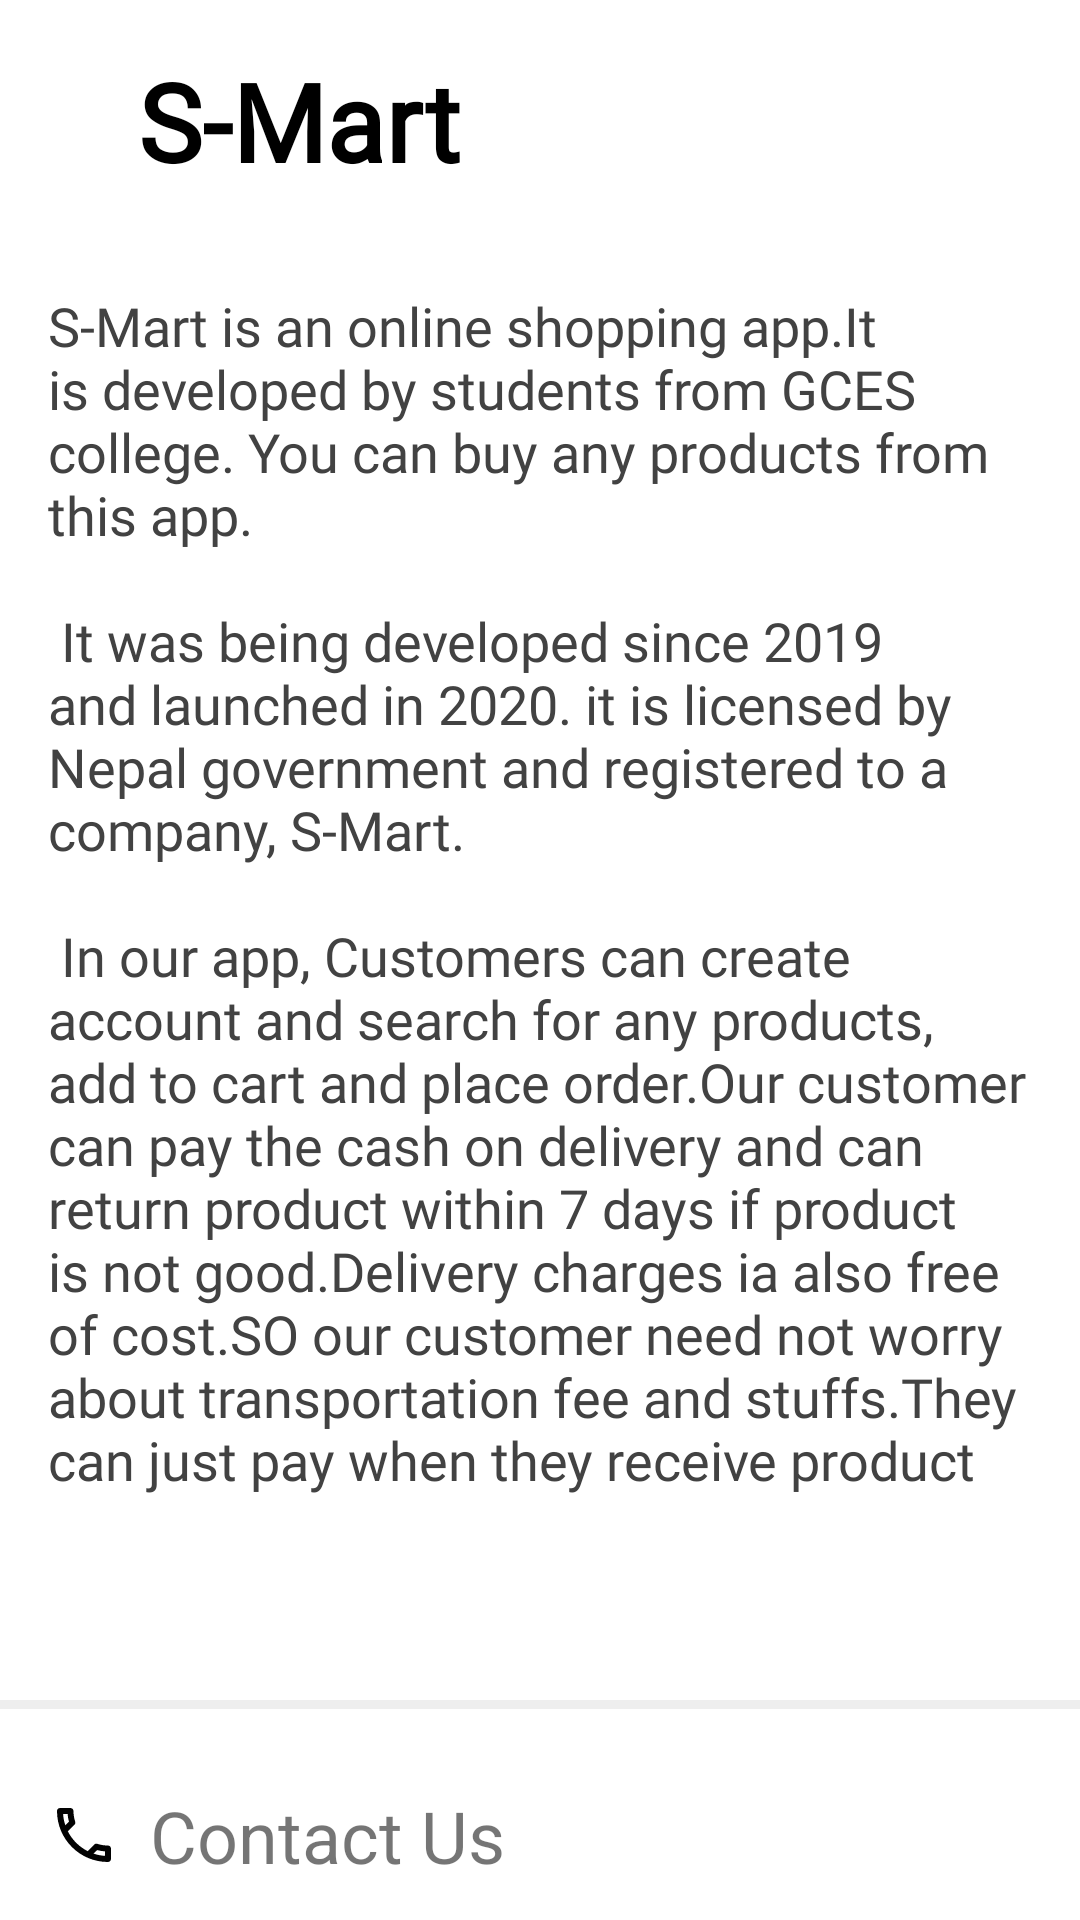

Write the Android layout XML for this screen, with the resource values it uses.
<!-- AndroidManifest.xml: application theme AppTheme -->
<!-- res/layout/activity_about_us.xml -->
<?xml version="1.0" encoding="utf-8"?>
<androidx.core.widget.NestedScrollView xmlns:android="http://schemas.android.com/apk/res/android"
    android:orientation="vertical"
    xmlns:app="http://schemas.android.com/apk/res-auto"
    xmlns:tools="http://schemas.android.com/tools"
    android:layout_width="match_parent"
    android:layout_height="match_parent"
    tools:context=".view.AboutUs">

    <LinearLayout
        android:layout_width="match_parent"
        android:layout_height="wrap_content"
        android:orientation="vertical">


    <TextView
        android:id="@+id/textView6"
        android:layout_width="match_parent"
        android:layout_height="wrap_content"
        android:padding="16dp"
        android:text="@string/app_name"
        android:textSize="36sp"
        android:textColor="#000"
        android:layout_marginStart="30dp"
        android:textStyle="bold"
        android:fontFamily="@font/fauna_one"
        />

    <TextView
        android:id="@+id/tvInfo"
        android:layout_width="match_parent"
        android:layout_height="wrap_content"

        android:padding="16dp"
        android:textColor="@color/cardview_dark_background"
        android:textSize="18sp"
        android:fontFamily="@font/actor"
        android:text="@string/app_info" />

    <View
        android:layout_width="match_parent"
        android:layout_height="3dp"
        android:background="#eee"
        android:layout_marginTop="10dp"
        android:layout_marginBottom="10dp"

        />

    <TextView
        android:id="@+id/tvContact"
        android:layout_width="wrap_content"
        android:layout_height="wrap_content"
        android:textSize="24sp"


        android:layout_gravity="bottom"
        android:padding="16dp"
        android:drawableStart="@drawable/ic_phone_24px"
        android:drawablePadding="10dp"

        android:text="Contact Us" />
    <View
        android:layout_width="match_parent"
        android:layout_height="3dp"
        android:background="#eee"
        android:layout_marginTop="10dp"
        android:layout_marginBottom="10dp"

        />
    </LinearLayout>






</androidx.core.widget.NestedScrollView>
<!-- resources referenced by this layout -->
<resources>
  <!-- drawable ic_phone_24px (drawable) -->
  <vector android:alpha="0.99" android:height="24dp"
      android:viewportHeight="24" android:viewportWidth="24"
      android:width="24dp" xmlns:android="http://schemas.android.com/apk/res/android">
      <path android:fillColor="#FF000000" android:pathData="M6.54,5c0.06,0.89 0.21,1.76 0.45,2.59l-1.2,1.2c-0.41,-1.2 -0.67,-2.47 -0.76,-3.79h1.51m9.86,12.02c0.85,0.24 1.72,0.39 2.6,0.45v1.49c-1.32,-0.09 -2.59,-0.35 -3.8,-0.75l1.2,-1.19M7.5,3H4c-0.55,0 -1,0.45 -1,1 0,9.39 7.61,17 17,17 0.55,0 1,-0.45 1,-1v-3.49c0,-0.55 -0.45,-1 -1,-1 -1.24,0 -2.45,-0.2 -3.57,-0.57 -0.1,-0.04 -0.21,-0.05 -0.31,-0.05 -0.26,0 -0.51,0.1 -0.71,0.29l-2.2,2.2c-2.83,-1.45 -5.15,-3.76 -6.59,-6.59l2.2,-2.2c0.28,-0.28 0.36,-0.67 0.25,-1.02C8.7,6.45 8.5,5.25 8.5,4c0,-0.55 -0.45,-1 -1,-1z"/>
  </vector>
  <string name="app_info">
               S-Mart is an online shopping app.It is developed by students from GCES college.
          You can buy any products from this app.  \n  \n
  
               It was being developed since 2019 and launched in 2020.
          it is licensed by Nepal government and registered to a company, S-Mart. \n  \n
  
                In our app, Customers can create account and search for any products, add to
          cart and place order.Our customer can pay the cash on delivery and can return
          product within 7 days if product is not good.Delivery charges ia also free of
          cost.SO our customer need not worry about transportation fee and stuffs.They
          can just pay when they receive product  \n  \n
  
      </string>
  <string name="app_name">S-Mart</string>
  <style name="AppTheme" parent="Theme.MaterialComponents.Light.NoActionBar">
          
          <item name="colorPrimary">@color/colorPrimary</item>
          <item name="colorPrimaryDark">@color/colorPrimaryDark</item>
          <item name="colorAccent">@color/colorAccent</item>
          <item name="android:windowAnimationStyle">@style/CustomActivityAnimation</item>
  
      </style>
  <color name="colorPrimary">#f44336</color>
  <color name="colorPrimaryDark">#d32f2f</color>
  <color name="colorAccent">#ff5252</color>
  <style name="CustomActivityAnimation" parent="@android:style/Animation.Activity">
          <item name="android:activityOpenEnterAnimation">@anim/slide_in_right</item>
          <item name="android:activityOpenExitAnimation">@anim/slide_out_left</item>
          <item name="android:activityCloseEnterAnimation">@anim/fragment_fade_enter</item>
          <item name="android:activityCloseExitAnimation">@anim/slide_out_right</item>
      </style>
</resources>
